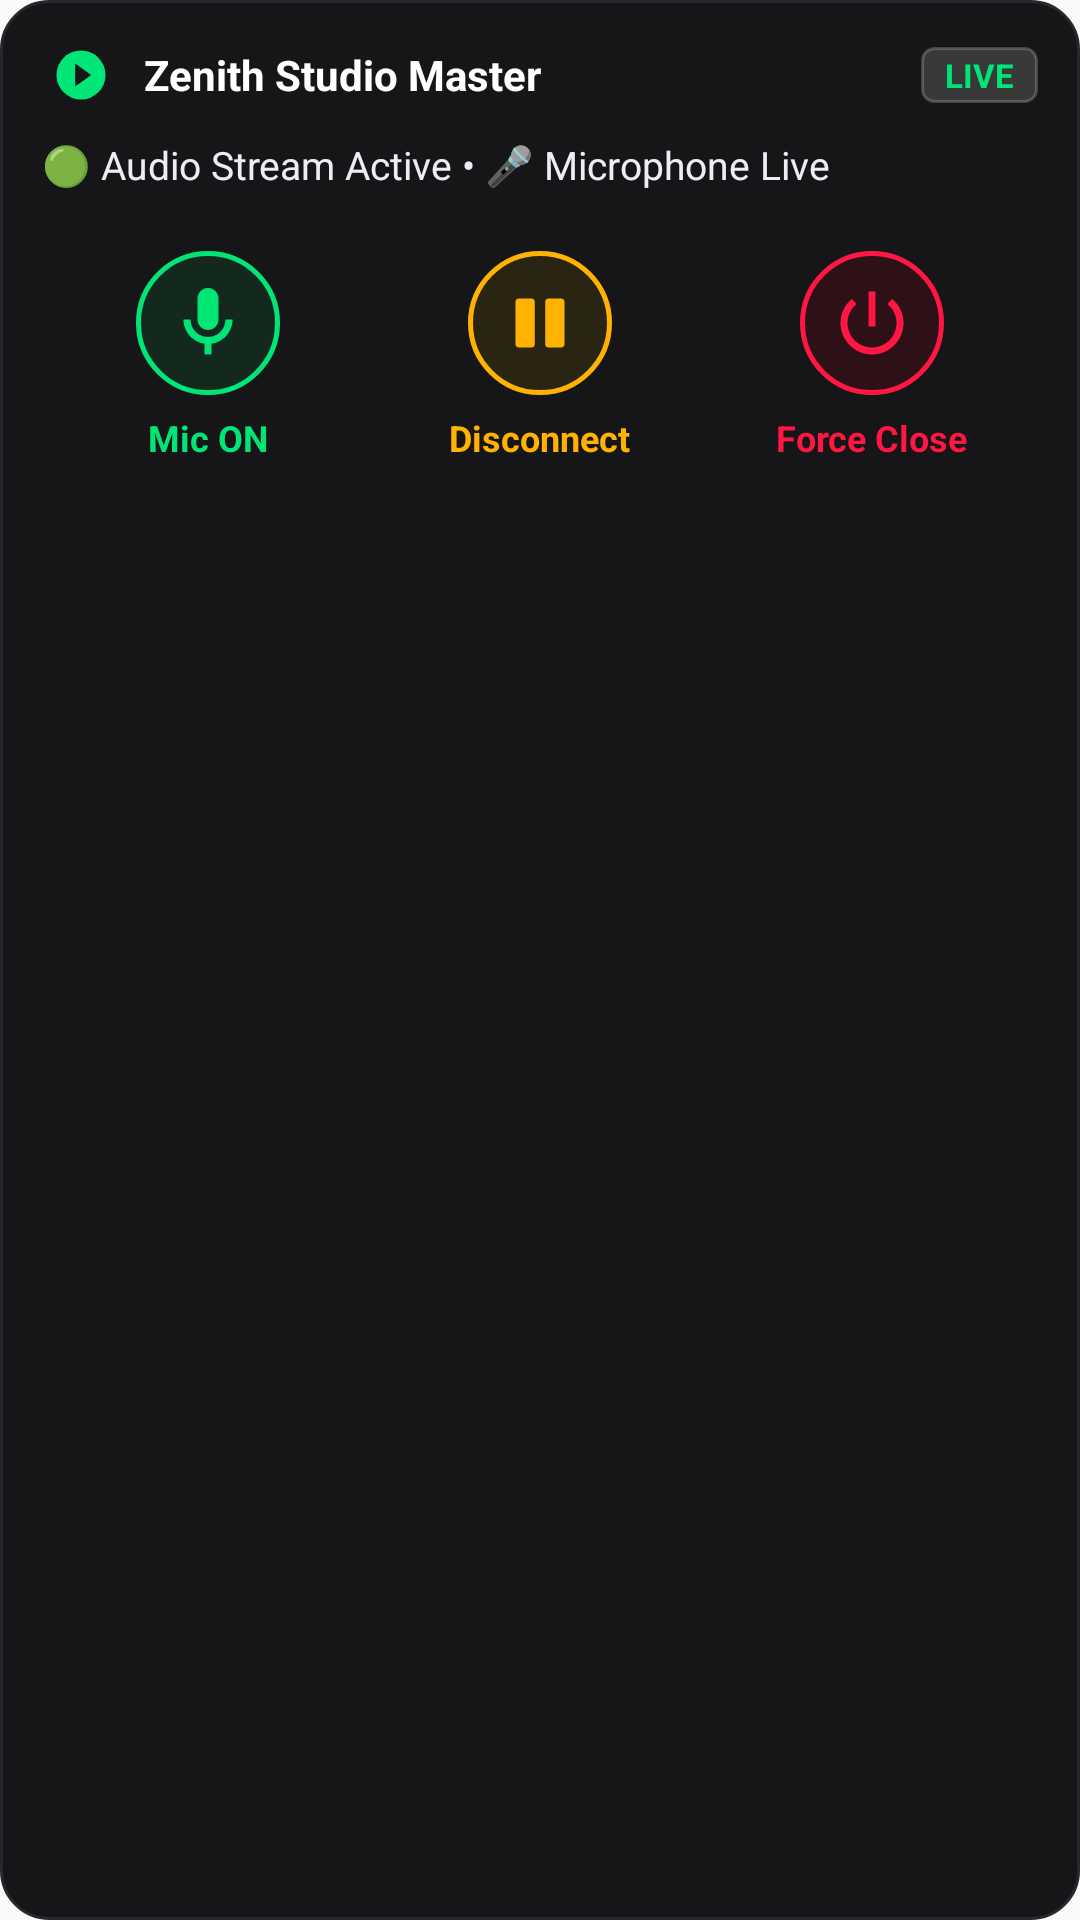

The Android layout XML behind this screen, and the referenced resources:
<!-- AndroidManifest.xml: application theme Theme.ZenithAudio -->
<!-- res/layout/layout_notification_expanded.xml -->
<?xml version="1.0" encoding="utf-8"?>
<LinearLayout xmlns:android="http://schemas.android.com/apk/res/android"
    android:layout_width="match_parent"
    android:layout_height="wrap_content"
    android:orientation="vertical"
    android:background="@drawable/bg_notif_card"
    android:paddingStart="14dp"
    android:paddingEnd="14dp"
    android:paddingTop="12dp"
    android:paddingBottom="14dp">

    
    <LinearLayout
        android:layout_width="match_parent"
        android:layout_height="wrap_content"
        android:orientation="horizontal"
        android:gravity="center_vertical">

        <ImageView
            android:id="@+id/notif_exp_app_icon"
            android:layout_width="26dp"
            android:layout_height="26dp"
            android:src="@drawable/ic_launcher_foreground"
            android:contentDescription="Zenith" />

        <TextView
            android:id="@+id/notif_exp_title"
            android:layout_width="0dp"
            android:layout_height="wrap_content"
            android:layout_weight="1"
            android:layout_marginStart="8dp"
            android:text="Zenith Studio Master"
            android:textColor="#FFFFFF"
            android:textSize="14sp"
            android:textStyle="bold" />

        <TextView
            android:id="@+id/notif_exp_badge"
            android:layout_width="wrap_content"
            android:layout_height="wrap_content"
            android:text="LIVE"
            android:textColor="#00E676"
            android:textSize="11sp"
            android:textStyle="bold"
            android:paddingStart="8dp"
            android:paddingEnd="8dp"
            android:paddingTop="2dp"
            android:paddingBottom="2dp"
            android:background="@drawable/bg_status_badge" />
    </LinearLayout>

    
    <TextView
        android:id="@+id/notif_exp_status"
        android:layout_width="match_parent"
        android:layout_height="wrap_content"
        android:layout_marginTop="8dp"
        android:layout_marginBottom="14dp"
        android:text="🟢 Audio Stream Active • 🎤 Microphone Live"
        android:textColor="#ECEFF1"
        android:textSize="13sp" />

    
    <LinearLayout
        android:layout_width="match_parent"
        android:layout_height="wrap_content"
        android:orientation="horizontal"
        android:gravity="center">

        
        <LinearLayout
            android:id="@+id/notif_exp_btn_mic"
            android:layout_width="0dp"
            android:layout_height="wrap_content"
            android:layout_weight="1"
            android:orientation="vertical"
            android:gravity="center"
            android:padding="6dp"
            android:background="?android:attr/selectableItemBackground">

            <ImageButton
                android:id="@+id/notif_exp_ic_mic"
                android:layout_width="48dp"
                android:layout_height="48dp"
                android:background="@drawable/bg_notif_btn_mic_on"
                android:src="@drawable/ic_notif_mic_on"
                android:scaleType="fitCenter"
                android:padding="10dp"
                android:contentDescription="Mic Status" />

            <TextView
                android:id="@+id/notif_exp_txt_mic"
                android:layout_width="wrap_content"
                android:layout_height="wrap_content"
                android:layout_marginTop="6dp"
                android:text="Mic ON"
                android:textColor="#00E676"
                android:textSize="12sp"
                android:textStyle="bold" />
        </LinearLayout>

        
        <LinearLayout
            android:id="@+id/notif_exp_btn_connect"
            android:layout_width="0dp"
            android:layout_height="wrap_content"
            android:layout_weight="1"
            android:orientation="vertical"
            android:gravity="center"
            android:padding="6dp"
            android:background="?android:attr/selectableItemBackground">

            <ImageButton
                android:id="@+id/notif_exp_ic_connect"
                android:layout_width="48dp"
                android:layout_height="48dp"
                android:background="@drawable/bg_notif_btn_stream_on"
                android:src="@drawable/ic_notif_disconnect"
                android:scaleType="fitCenter"
                android:padding="10dp"
                android:contentDescription="Connection Status" />

            <TextView
                android:id="@+id/notif_exp_txt_connect"
                android:layout_width="wrap_content"
                android:layout_height="wrap_content"
                android:layout_marginTop="6dp"
                android:text="Disconnect"
                android:textColor="#FFB300"
                android:textSize="12sp"
                android:textStyle="bold" />
        </LinearLayout>

        
        <LinearLayout
            android:id="@+id/notif_exp_btn_close"
            android:layout_width="0dp"
            android:layout_height="wrap_content"
            android:layout_weight="1"
            android:orientation="vertical"
            android:gravity="center"
            android:padding="6dp"
            android:background="?android:attr/selectableItemBackground">

            <ImageButton
                android:id="@+id/notif_exp_ic_close"
                android:layout_width="48dp"
                android:layout_height="48dp"
                android:background="@drawable/bg_notif_btn_close"
                android:src="@drawable/ic_notif_stop"
                android:scaleType="fitCenter"
                android:padding="10dp"
                android:contentDescription="Force Close" />

            <TextView
                android:layout_width="wrap_content"
                android:layout_height="wrap_content"
                android:layout_marginTop="6dp"
                android:text="Force Close"
                android:textColor="#FF1744"
                android:textSize="12sp"
                android:textStyle="bold" />
        </LinearLayout>

    </LinearLayout>

</LinearLayout>
<!-- resources referenced by this layout -->
<resources>
  <!-- drawable bg_notif_btn_close (drawable) -->
  <?xml version="1.0" encoding="utf-8"?>
  <shape xmlns:android="http://schemas.android.com/apk/res/android"
      android:shape="oval">
      <solid android:color="#2E1117" />
      <stroke android:width="1.5dp" android:color="#FF1744" />
  </shape>
  <!-- drawable bg_notif_btn_mic_on (drawable) -->
  <?xml version="1.0" encoding="utf-8"?>
  <shape xmlns:android="http://schemas.android.com/apk/res/android"
      android:shape="oval">
      <solid android:color="#14291E" />
      <stroke android:width="1.5dp" android:color="#00E676" />
  </shape>
  <!-- drawable bg_notif_btn_stream_on (drawable) -->
  <?xml version="1.0" encoding="utf-8"?>
  <shape xmlns:android="http://schemas.android.com/apk/res/android"
      android:shape="oval">
      <solid android:color="#2A2412" />
      <stroke android:width="1.5dp" android:color="#FFB300" />
  </shape>
  <!-- drawable bg_notif_card (drawable) -->
  <?xml version="1.0" encoding="utf-8"?>
  <shape xmlns:android="http://schemas.android.com/apk/res/android"
      android:shape="rectangle">
      <corners android:radius="16dp" />
      <solid android:color="#161618" />
      <stroke android:width="1dp" android:color="#28282C" />
  </shape>
  <!-- drawable bg_status_badge (drawable) -->
  <?xml version="1.0" encoding="utf-8"?>
  <shape xmlns:android="http://schemas.android.com/apk/res/android"
      android:shape="rectangle">
      <corners android:radius="4dp" />
      <solid android:color="#26FFFFFF" />
      <stroke android:width="1dp" android:color="#33FFFFFF" />
  </shape>
  <!-- drawable ic_launcher_foreground (drawable) -->
  <vector xmlns:android="http://schemas.android.com/apk/res/android"
      android:width="108dp"
      android:height="108dp"
      android:viewportWidth="108"
      android:viewportHeight="108">
      <path
          android:fillColor="#00E676"
          android:pathData="M54,20 A34,34 0 0,0 20,54 A34,34 0 0,0 54,88 A34,34 0 0,0 88,54 A34,34 0 0,0 54,20 Z M46,38 L68,54 L46,70 Z" />
  </vector>
  <!-- drawable ic_notif_disconnect (drawable) -->
  <vector xmlns:android="http://schemas.android.com/apk/res/android"
      android:width="28dp"
      android:height="28dp"
      android:viewportWidth="24"
      android:viewportHeight="24">
      <path
          android:fillColor="#FFB300"
          android:pathData="M6,19h3.5a1,1 0 0,0 1,-1V6a1,1 0 0,0 -1,-1H6a1,1 0 0,0 -1,1v12a1,1 0 0,0 1,1zm8.5,0h3.5a1,1 0 0,0 1,-1V6a1,1 0 0,0 -1,-1h-3.5a1,1 0 0,0 -1,1v12a1,1 0 0,0 1,1z"/>
  </vector>
  <!-- drawable ic_notif_mic_on (drawable) -->
  <vector xmlns:android="http://schemas.android.com/apk/res/android"
      android:width="28dp"
      android:height="28dp"
      android:viewportWidth="24"
      android:viewportHeight="24">
      <path
          android:fillColor="#00E676"
          android:pathData="M12,14c1.66,0 3,-1.34 3,-3V5c0,-1.66 -1.34,-3 -3,-3S9,3.34 9,5v6c0,1.66 1.34,3 3,3z"/>
      <path
          android:fillColor="#00E676"
          android:pathData="M17,11c0,2.76 -2.24,5 -5,5s-5,-2.24 -5,-5H5c0,3.53 2.61,6.43 6,6.92V21h2v-3.08c3.39,-0.49 6,-3.39 6,-6.92h-2z"/>
  </vector>
  <!-- drawable ic_notif_stop (drawable) -->
  <vector xmlns:android="http://schemas.android.com/apk/res/android"
      android:width="28dp"
      android:height="28dp"
      android:viewportWidth="24"
      android:viewportHeight="24">
      <path
          android:fillColor="#FF1744"
          android:pathData="M13,3h-2v10h2V3zm4.83,2.17l-1.42,1.42C17.99,7.86 19,9.81 19,12c0,3.87 -3.13,7 -7,7s-7,-3.13 -7,-7c0,-2.19 1.01,-4.14 2.58,-5.42L6.17,5.17C4.23,6.82 3,9.26 3,12c0,4.97 4.03,9 9,9s9,-4.03 9,-9c0,-2.74 -1.23,-5.18 -3.17,-6.83z"/>
  </vector>
  <style name="Theme.ZenithAudio" parent="android:Theme.Material.Light.NoActionBar">
          <item name="android:statusBarColor">#121212</item>
          <item name="android:navigationBarColor">#121212</item>
      </style>
</resources>
